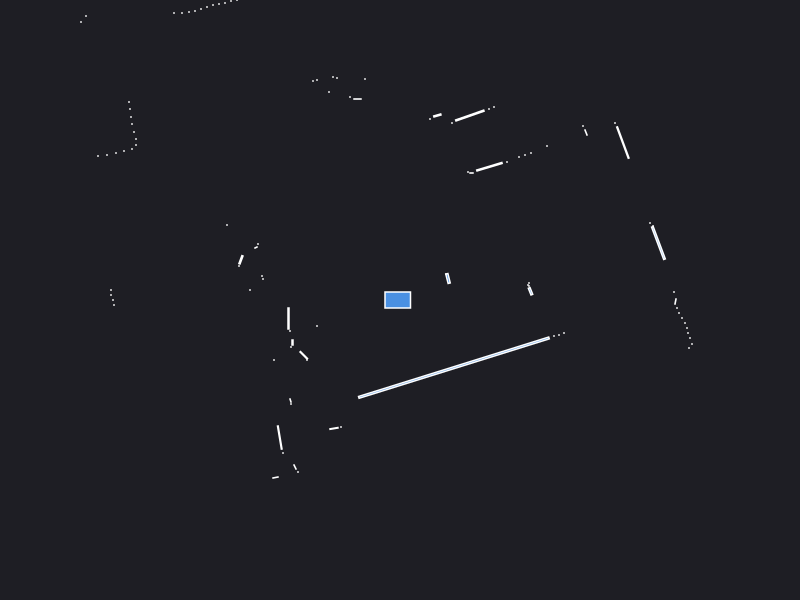

Source data for this figure (header and first rows):
0.000000	0.000000	0.049500
1.29	0.14	0.000441
2.53	0.74	0.000441
2.74	0.08	0.000441
1.305	0.08707	0.006038
1.28	0.15	0.000441
1.29	0.17	0.000441
2.584	0.5698	0.0551
2.5	0.77	0.000441
0.48	0.215	0.007727
0.46	0.26	0.000441
2.229	1.574	0.04781
2.15	1.77	0.000441
1.86	1.675	0.002880
1.83	1.74	0.000441
1.47	1.54	0.000441
1.31	1.47	0.000441
1.25	1.45	0.000441
1.19	1.43	0.000441
1.07	1.38	0.000441
0.8942	1.333	0.02895
0.715	1.27	0.001050
0.68	1.28	0.000441
0.94	1.93	0.000441
0.89	1.91	0.000441
0.6984	1.844	0.03923
0.52	1.77	0.000441
0.3735	1.845	0.004704
0.3	1.81	0.000441
0.16	5.39	0.000441
-0.35	2.21	0.000441
-0.425	2.01	0.001890
-0.5	2.03	0.000441
-0.63	2.22	0.000441
-0.67	2.23	0.000441
-0.71	2.08	0.000441
-0.83	2.2	0.000441
-0.87	2.19	0.000441
-1.35	3.09	0.000441
-1.41	3.07	0.000441
-1.46	3.06	0.000441
-1.52	3.04	0.000441
-1.57	3.02	0.000441
-1.63	3	0.000441
-1.69	2.99	0.000441
-1.75	2.97	0.000441
-1.81	2.96	0.000441
-1.87	2.95	0.000441
-1.93	2.93	0.000441
-1.99	2.91	0.000441
-2.05	2.89	0.000441
-2.11	2.88	0.000441
-2.18	2.87	0.000441
-2.26	2.87	0.000441
-3.75	3.74	0.000441
-3.73	3.6	0.000441
-3.14	2.84	0.000441
-3.19	2.78	0.000441
-2.71	1.98	0.000441
-2.7	1.91	0.000441
-2.69	1.83	0.000441
... 52 more rows
